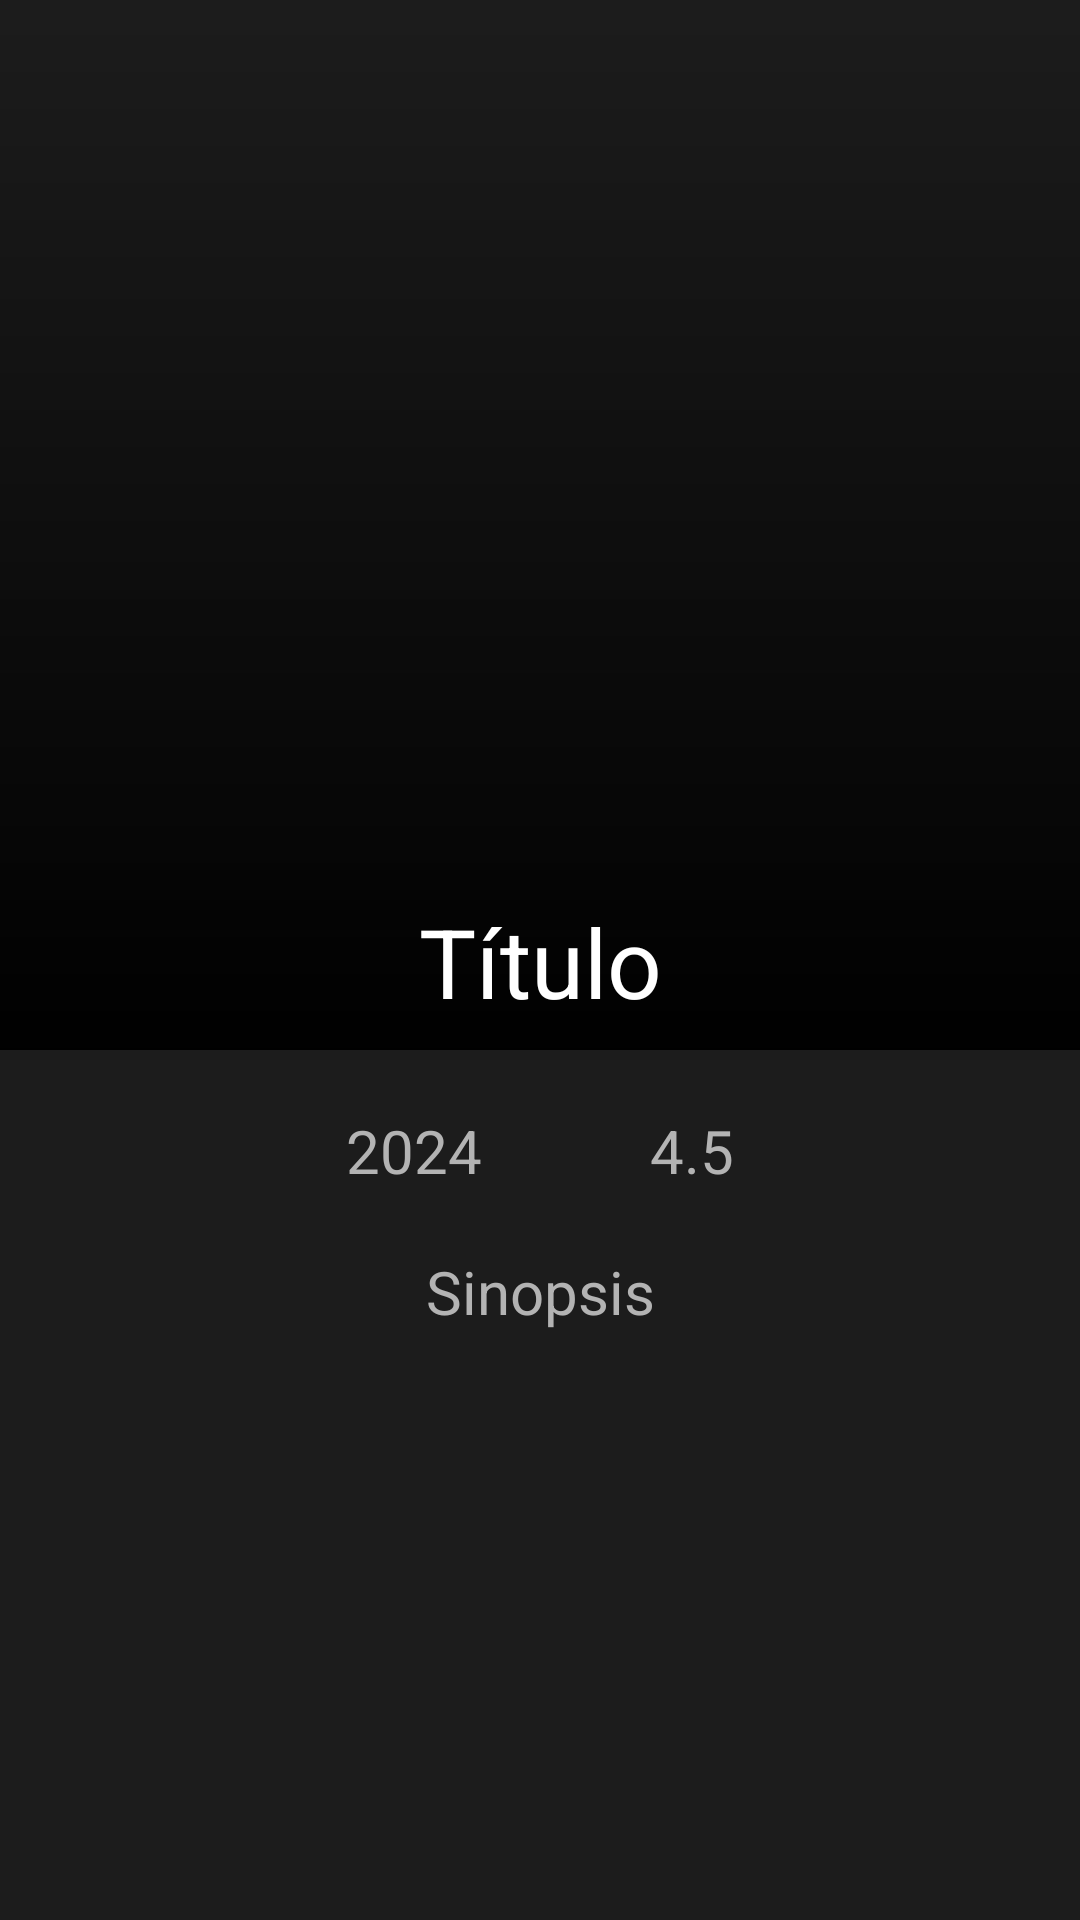

Produce the Android XML layout that renders to this screen, including the resource entries it uses.
<!-- AndroidManifest.xml: application theme Theme.WhatToWatch -->
<!-- res/layout/activity_movie_detail.xml -->
<?xml version="1.0" encoding="utf-8"?>
<androidx.constraintlayout.widget.ConstraintLayout xmlns:android="http://schemas.android.com/apk/res/android"
    xmlns:app="http://schemas.android.com/apk/res-auto"
    xmlns:tools="http://schemas.android.com/tools"
    android:id="@+id/main"
    android:layout_width="match_parent"
    android:layout_height="match_parent"
    android:padding="0dp"
    android:background="@color/background"
    tools:context=".MovieDetail">

    <FrameLayout
        android:id="@+id/fl_detail_image"
        android:layout_width="match_parent"
        android:layout_height="350dp"
        app:layout_constraintEnd_toEndOf="parent"
        app:layout_constraintStart_toStartOf="parent"
        app:layout_constraintTop_toTopOf="parent" >

        <ImageView
            android:id="@+id/ivMovieSelected"
            android:layout_width="match_parent"
            android:layout_height="match_parent"
            android:scaleType="centerCrop"
            />

        <View
            android:layout_width="match_parent"
            android:layout_height="match_parent"
            android:background="@drawable/gradient_overlay" />


    </FrameLayout>


    <TextView
        android:id="@+id/tv_detail_title"
        android:layout_width="wrap_content"
        android:layout_height="wrap_content"
        android:textSize="32sp"
        android:text="@string/tvMovie"
        android:textColor="@color/white"
        android:layout_marginBottom="8dp"
        android:paddingHorizontal="20dp"
        app:layout_constraintBottom_toBottomOf="@+id/fl_detail_image"
        app:layout_constraintEnd_toEndOf="parent"
        app:layout_constraintStart_toStartOf="parent"
        />

    <LinearLayout
        android:id="@+id/ll_detail_info"
        android:layout_width="match_parent"
        android:layout_height="wrap_content"
        android:orientation="horizontal"
        app:layout_constraintTop_toBottomOf="@+id/fl_detail_image"
        android:layout_marginTop="20dp"
        android:paddingHorizontal="20dp"
        android:gravity="center"
        >

        <TextView
            android:id="@+id/tv_detail_date"
            android:layout_width="wrap_content"
            android:layout_height="wrap_content"
            android:textSize="20sp"
            android:text="@string/date_placeholder"
            android:layout_marginEnd="16dp"
            android:paddingHorizontal="20dp"
            android:textColor="@color/secondaryText"
            app:layout_constraintTop_toBottomOf="@+id/tv_detail_title"
            app:layout_constraintEnd_toStartOf="@id/tv_detail_rating"
            app:layout_constraintStart_toStartOf="parent"
            />

        <TextView
            android:id="@+id/tv_detail_rating"
            android:layout_width="wrap_content"
            android:layout_height="wrap_content"
            android:textSize="20sp"
            android:text="@string/rating_placeholder"
            android:paddingHorizontal="20dp"
            android:textColor="@color/secondaryText"
            app:layout_constraintTop_toBottomOf="@+id/tv_detail_title"
            app:layout_constraintEnd_toEndOf="parent"
            app:layout_constraintStart_toEndOf="@id/tv_detail_date"
            />

    </LinearLayout>


    <TextView
        android:id="@+id/tv_detail_overview"
        android:layout_width="wrap_content"
        android:layout_height="wrap_content"
        android:textSize="20sp"
        android:text="@string/overview_placeholder"
        android:textColor="@color/secondaryText"
        android:layout_marginTop="20dp"
        android:paddingHorizontal="20dp"
        app:layout_constraintTop_toBottomOf="@+id/ll_detail_info"
        app:layout_constraintEnd_toEndOf="parent"
        app:layout_constraintStart_toStartOf="parent"
        />

</androidx.constraintlayout.widget.ConstraintLayout>
<!-- resources referenced by this layout -->
<resources>
  <color name="background">#1C1C1C</color>
  <color name="secondaryText">#B3B3B3</color>
  <color name="white">#FFFFFFFF</color>
  <!-- drawable gradient_overlay (drawable) -->
  <layer-list xmlns:android="http://schemas.android.com/apk/res/android">
      <item>
          <shape android:shape="rectangle">
              <gradient
                  android:startColor="#00000000"
              android:endColor="#FF000000"
              android:angle="120" />
          </shape>
      </item>
  </layer-list>
  <string name="date_placeholder">2024</string>
  <string name="overview_placeholder">Sinopsis</string>
  <string name="rating_placeholder">4.5</string>
  <string name="tvMovie">Título</string>
  <style name="Theme.WhatToWatch" parent="Base.Theme.WhatToWatch" />
  <style name="Base.Theme.WhatToWatch" parent="Theme.Material3.DayNight.NoActionBar">
      </style>
</resources>
